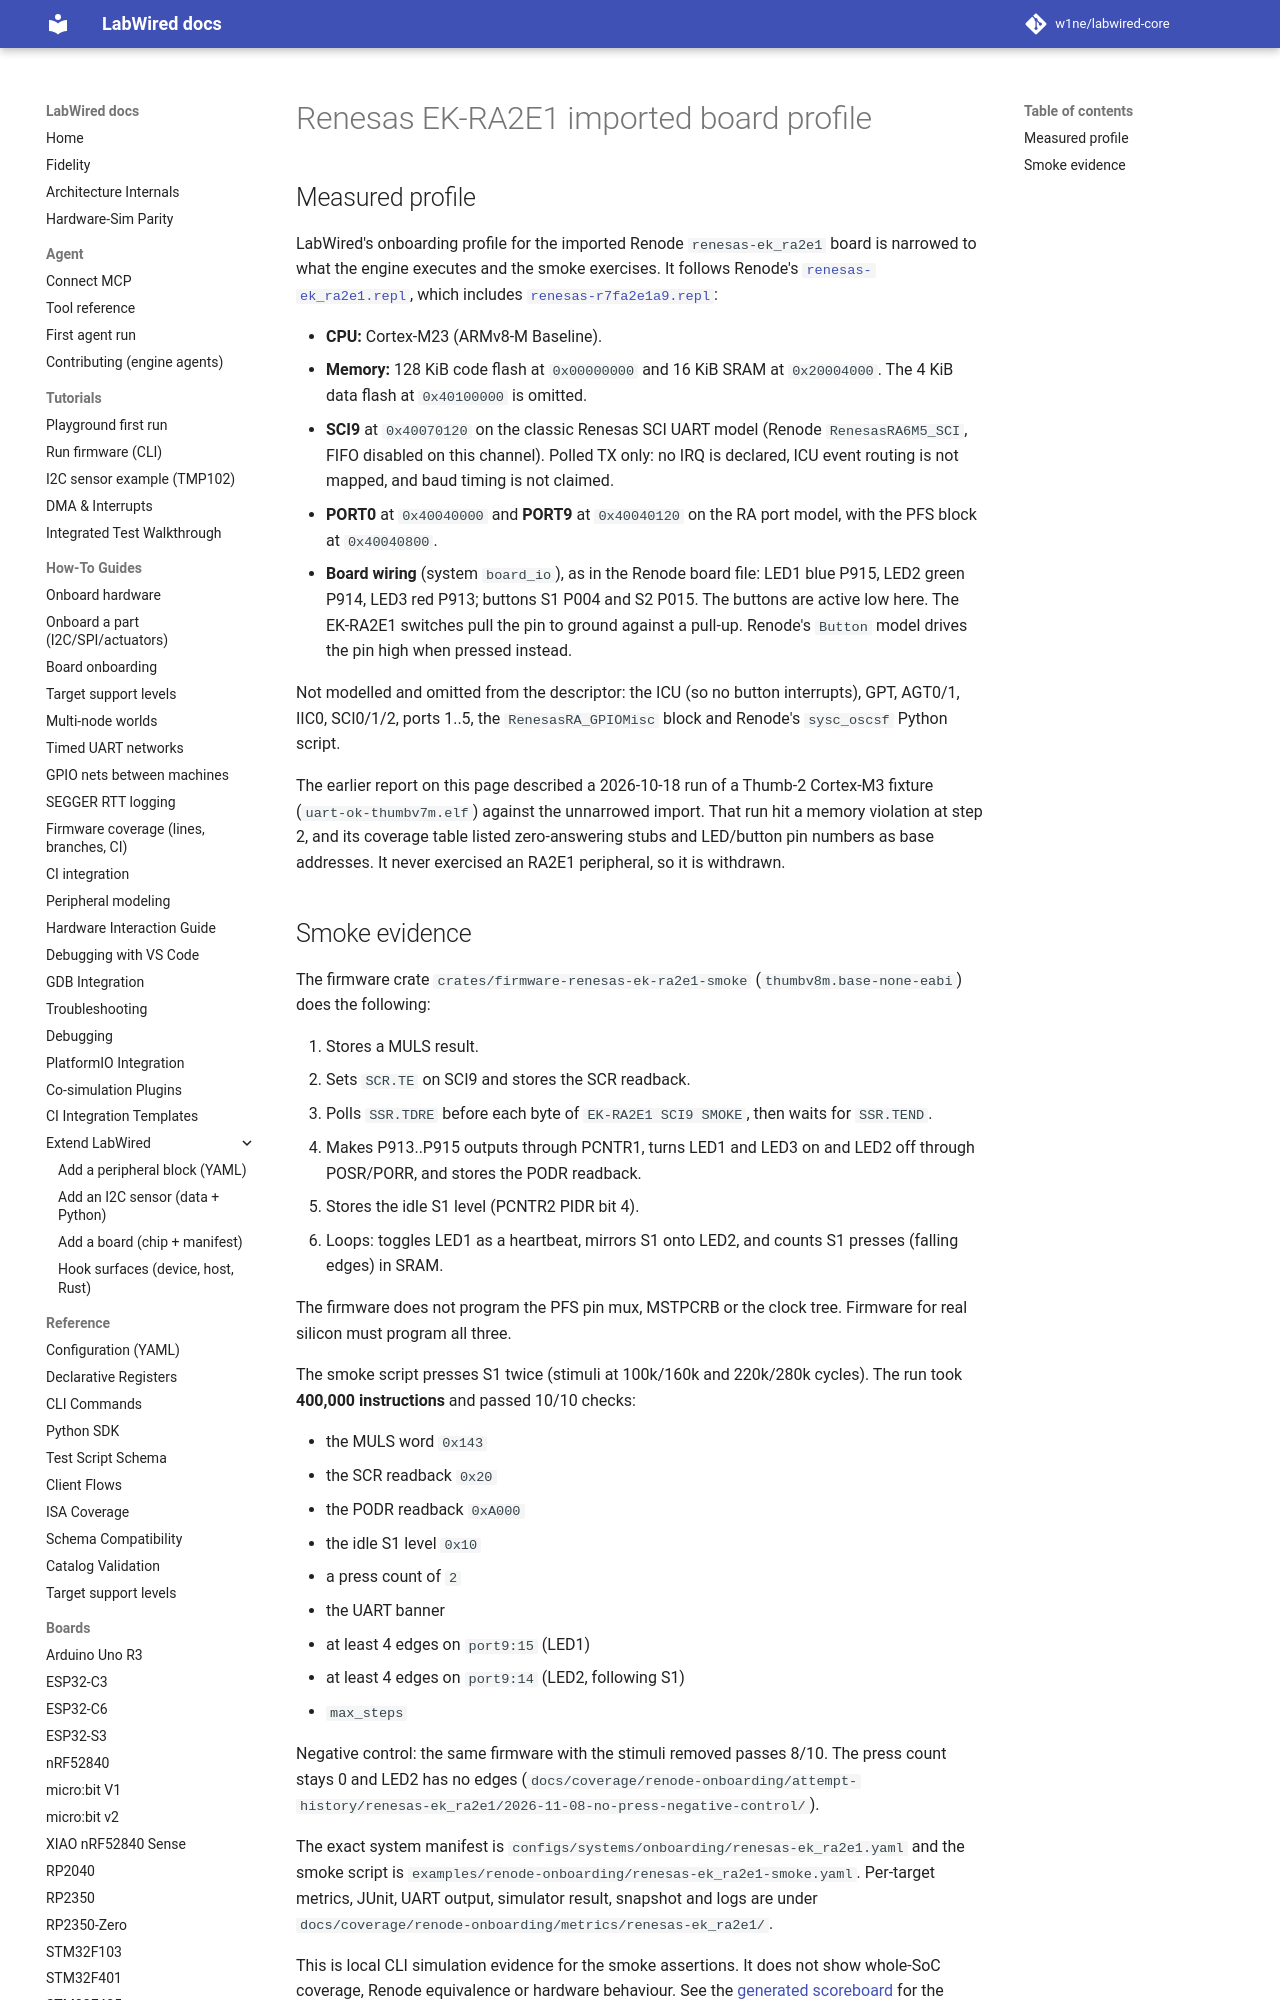

repository: w1ne/labwired-core · page: boards/renesas-ek_ra2e1/index.html · generator: mkdocs

# Renesas EK-RA2E1 imported board profile

## Measured profile

LabWired's onboarding profile for the imported Renode `renesas-ek_ra2e1`
board is narrowed to what the engine executes and the smoke exercises. It
follows Renode's
[`renesas-ek_ra2e1.repl`](https://github.com/renode/renode/blob/master/platforms/boards/renesas-ek_ra2e1.repl),
which includes
[`renesas-r7fa2e1a9.repl`](https://github.com/renode/renode/blob/master/platforms/cpus/renesas-r7fa2e1a9.repl):

- **CPU:** Cortex-M23 (ARMv8-M Baseline).
- **Memory:** 128 KiB code flash at `0x00000000` and 16 KiB SRAM at
  `0x20004000`. The 4 KiB data flash at `0x40100000` is omitted.
- **SCI9** at `0x40070120` on the classic Renesas SCI UART model (Renode
  `RenesasRA6M5_SCI`, FIFO disabled on this channel). Polled TX only: no IRQ
  is declared, ICU event routing is not mapped, and baud timing is not
  claimed.
- **PORT0** at `0x40040000` and **PORT9** at `0x40040120` on the RA port
  model, with the PFS block at `0x40040800`.
- **Board wiring** (system `board_io`), as in the Renode board file: LED1
  blue P915, LED2 green P914, LED3 red P913; buttons S1 P004 and S2 P015.
  The buttons are active low here. The EK-RA2E1 switches pull the pin to
  ground against a pull-up. Renode's `Button` model drives the pin high when
  pressed instead.

Not modelled and omitted from the descriptor: the ICU (so no button
interrupts), GPT, AGT0/1, IIC0, SCI0/1/2, ports 1..5, the
`RenesasRA_GPIOMisc` block and Renode's `sysc_oscsf` Python script.
